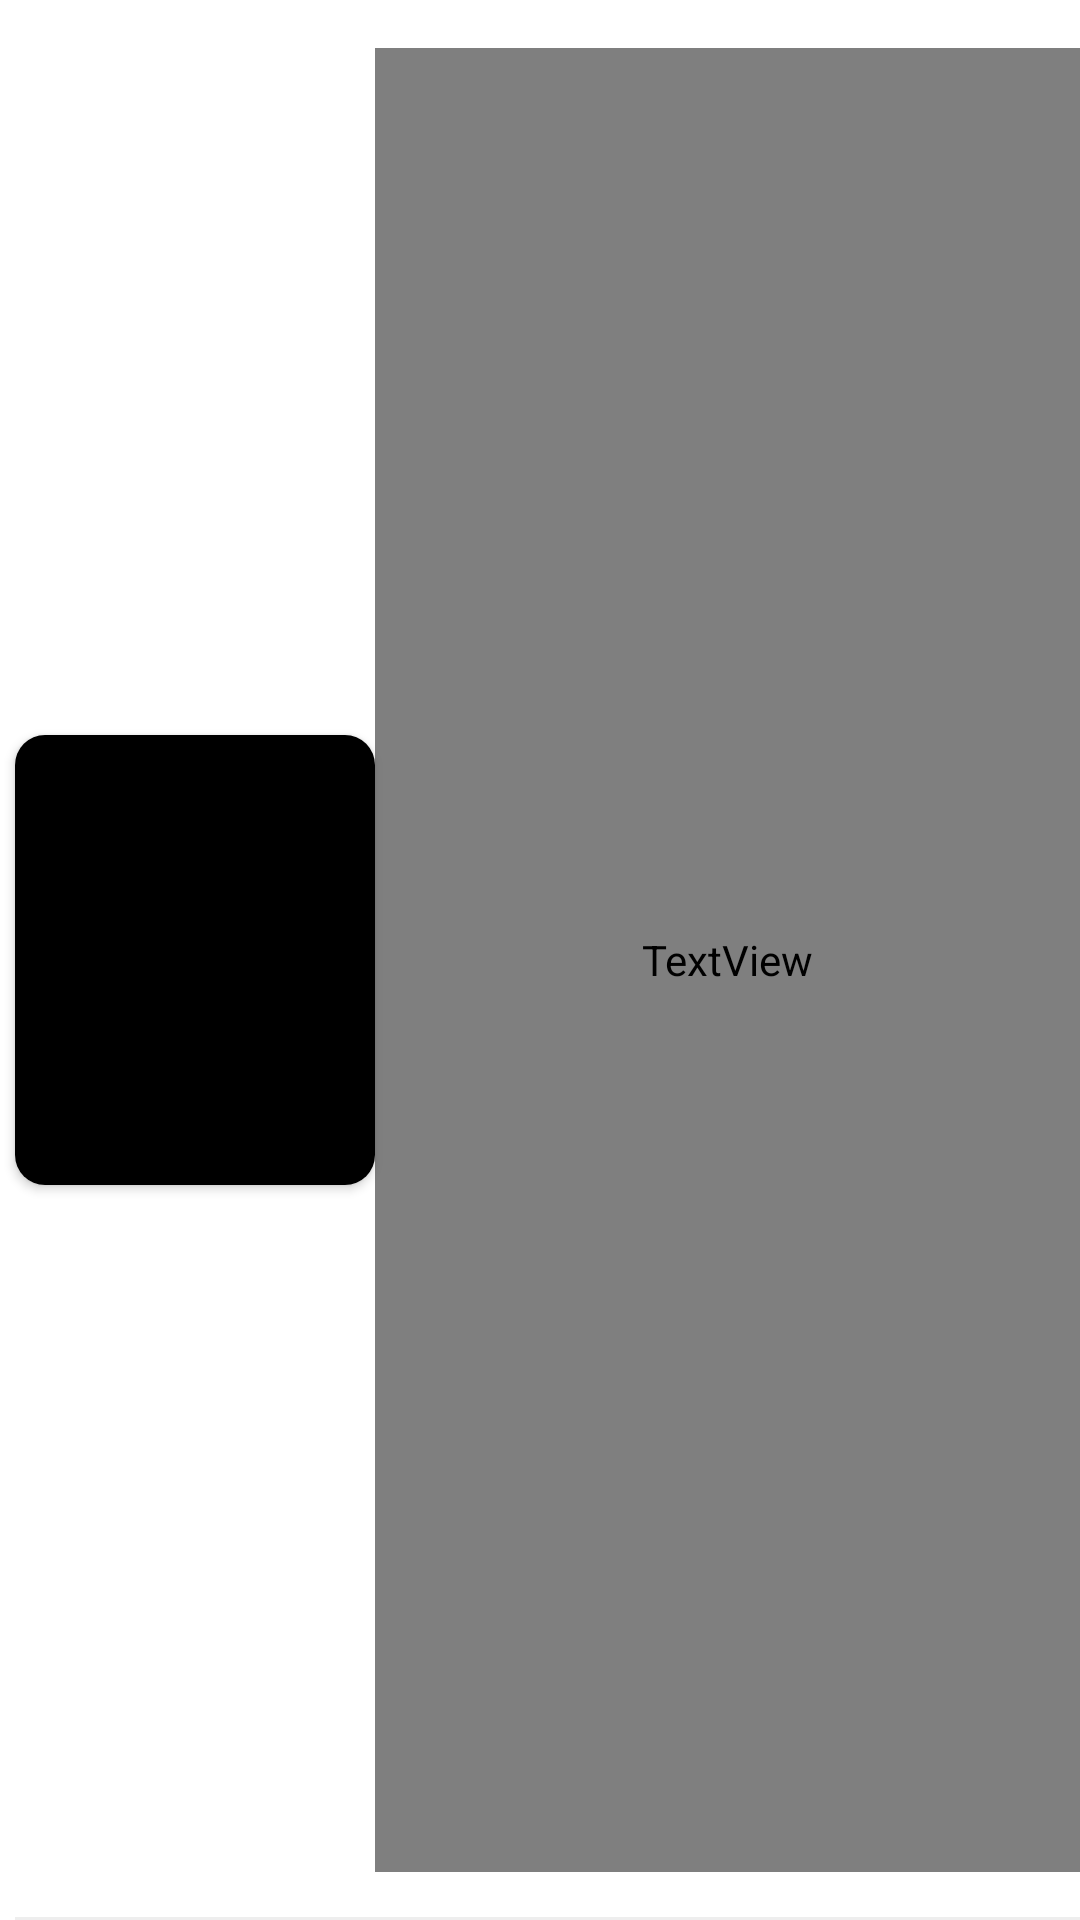

Android layout source for this screen:
<!-- AndroidManifest.xml: application theme Theme.MountyApp -->
<!-- res/layout/adapter_movie_upcoming.xml -->
<?xml version="1.0" encoding="utf-8"?>
<androidx.constraintlayout.widget.ConstraintLayout xmlns:android="http://schemas.android.com/apk/res/android"
    android:orientation="vertical"
    xmlns:app="http://schemas.android.com/apk/res-auto"
    xmlns:tools="http://schemas.android.com/tools"
    android:id="@+id/cl"
    android:layout_width="match_parent"
android:layoutAnimation="@anim/layout_animation"
    android:layout_height="wrap_content">


    <ImageView
        android:id="@+id/imageView3"
        android:layout_width="0dp"
        android:layout_height="1dp"
        android:alpha="0.07"
        app:layout_constraintBottom_toBottomOf="parent"
        app:layout_constraintEnd_toEndOf="parent"
        android:src="@color/black"
        app:layout_constraintStart_toStartOf="@+id/cardView"
         />

    <TextView
        android:id="@+id/textView3"
        android:layout_width="0dp"
        android:layout_height="0dp"
        android:layout_marginTop="16dp"
        android:layout_marginBottom="16dp"
        android:fontFamily="@font/poppins_medium_0"
        android:gravity="center_horizontal"
        android:maxLength="27"
        android:textColor="@color/purple_500"
        android:textSize="16dp"
        app:layout_constraintBottom_toBottomOf="parent"
        app:layout_constraintEnd_toEndOf="parent"
        app:layout_constraintStart_toEndOf="@+id/cardView"
        app:layout_constraintTop_toTopOf="parent" />

    <androidx.cardview.widget.CardView
        android:id="@+id/cardView"
        android:layout_width="120dp"
        android:layout_height="150dp"
        android:layout_centerHorizontal="true"
        android:layout_gravity="center"
        android:layout_margin="5dp"
        android:layout_marginStart="4dp"
        android:layout_marginBottom="16dp"
        android:elevation="8dp"
        android:innerRadius="0dp"
        android:paddingTop="16dp"
        android:shape="ring"
        android:thicknessRatio="1.9"
        app:cardCornerRadius="10dp"
        app:layout_constraintBottom_toBottomOf="parent"
        app:layout_constraintStart_toStartOf="parent"
        app:layout_constraintTop_toTopOf="parent">

        <ImageView
            android:id="@+id/imageView"
            android:layout_width="match_parent"
            android:layout_height="match_parent"
            android:elevation="3dp"
            android:scaleType="centerCrop"
            android:src="@color/black" />

    </androidx.cardview.widget.CardView>
</androidx.constraintlayout.widget.ConstraintLayout>
<!-- resources referenced by this layout -->
<resources>
  <style name="Theme.MountyApp" parent="Theme.MaterialComponents.DayNight.NoActionBar">
          
          <item name="colorPrimary">@color/purple_500</item>
          <item name="colorPrimaryVariant">@color/purple_700</item>
          <item name="colorOnPrimary">@color/white</item>
          
          <item name="colorSecondary">@color/teal_200</item>
          <item name="colorSecondaryVariant">@color/teal_700</item>
          <item name="colorOnSecondary">#2B2A2A</item>
          
          <item name="android:statusBarColor" tools:targetApi="l">?attr/colorPrimaryVariant</item>
          
      </style>
  <!-- not gathered from this repository: default colours our renderer supplied (Android Studio template values) -->
  <color name="purple_500">#FF6200EE</color>
  <color name="purple_700">#FF3700B3</color>
  <color name="teal_200">#FF03DAC5</color>
  <color name="teal_700">#FF018786</color>
  <color name="black">#FF000000</color>
  <color name="white">#FFFFFFFF</color>
</resources>
